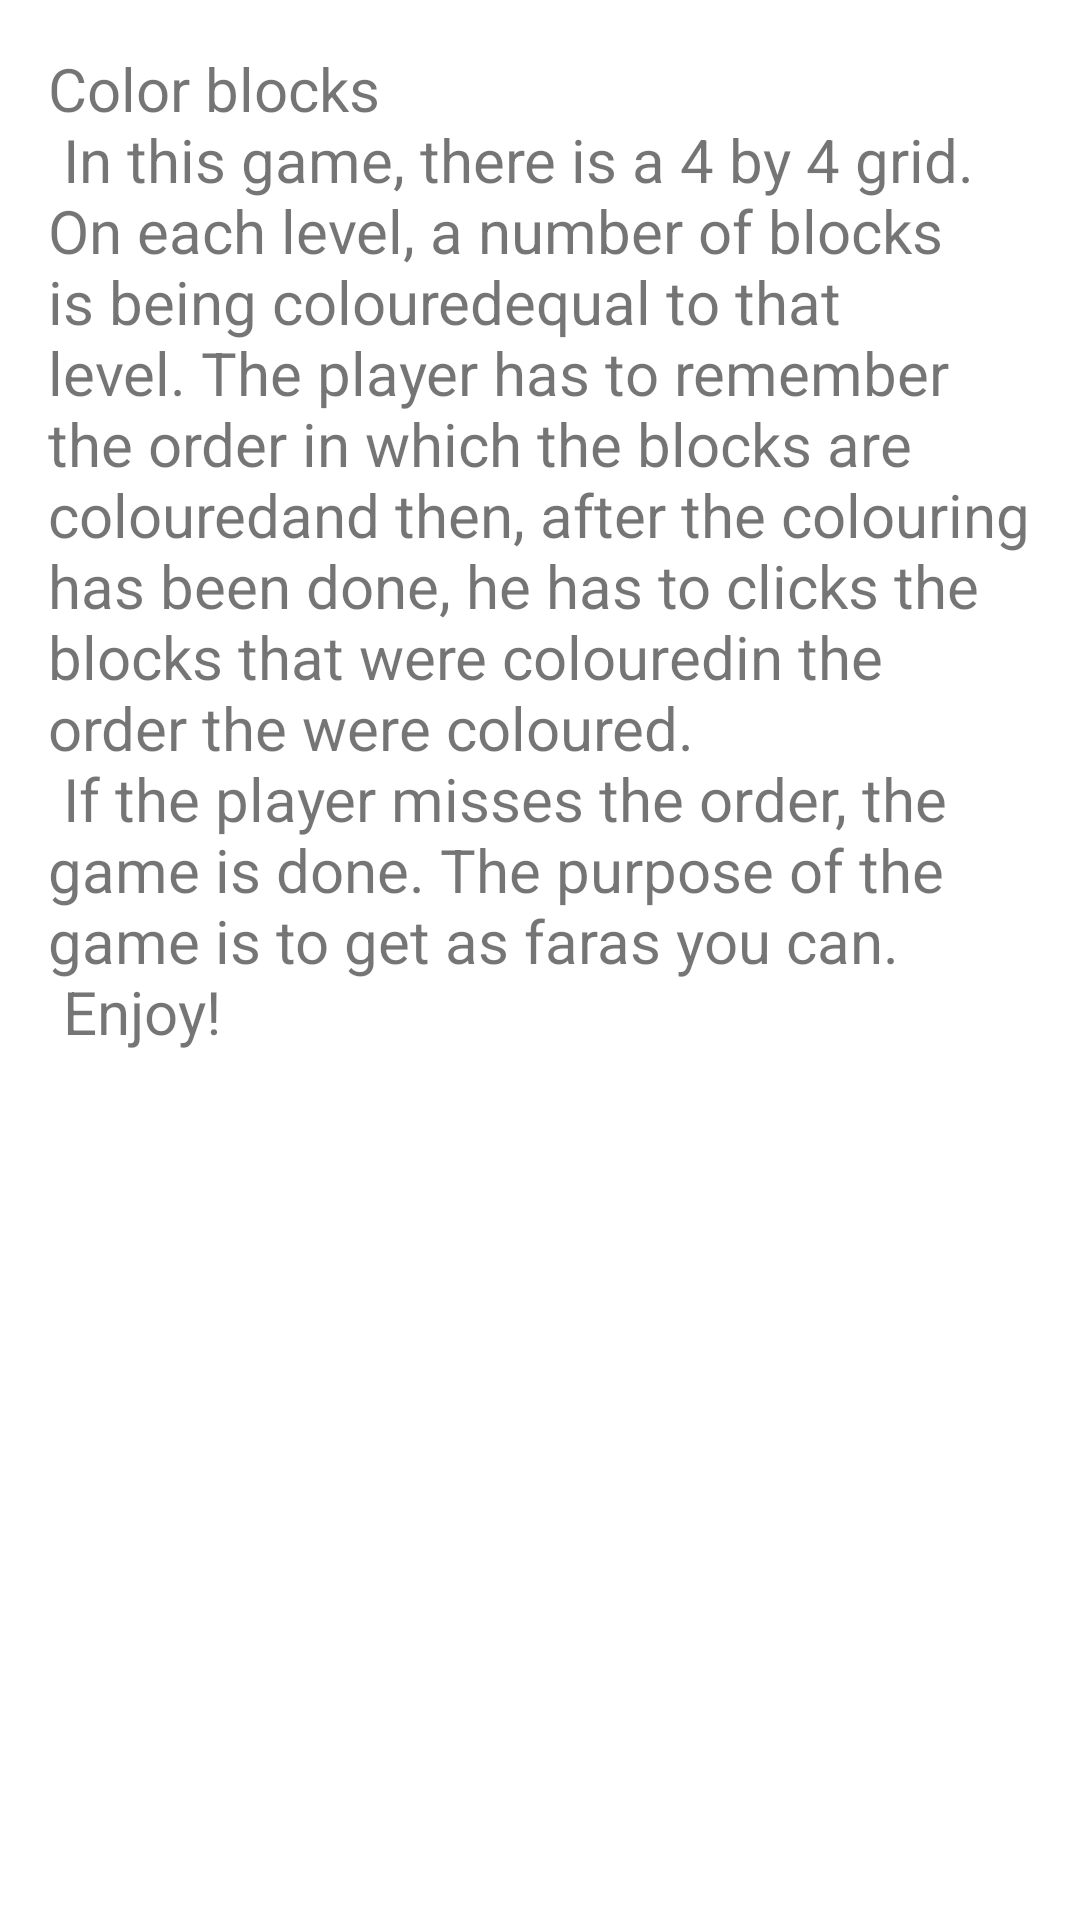

Produce the Android XML layout that renders to this screen, including the resource entries it uses.
<!-- AndroidManifest.xml: application theme Theme.ColorBlocks -->
<!-- res/layout/content_scrolling.xml -->
<?xml version="1.0" encoding="utf-8"?>
<androidx.core.widget.NestedScrollView
    xmlns:android="http://schemas.android.com/apk/res/android"
    xmlns:tools="http://schemas.android.com/tools"
    xmlns:app="http://schemas.android.com/apk/res-auto"
    app:layout_behavior="@string/appbar_scrolling_view_behavior"
    tools:showIn="@layout/activity_info"
    android:layout_width="match_parent"
    android:layout_height="match_parent"
    tools:context=".aboutgame.InfoActivity">

    <TextView
        android:layout_width="match_parent"
        android:layout_height="wrap_content"
        android:layout_margin="@dimen/text_margin"
        android:text="@string/description_body"
        android:textSize="20sp" />
</androidx.core.widget.NestedScrollView>
<!-- res/layout/activity_info.xml (included above) -->
<?xml version="1.0" encoding="utf-8"?>
<androidx.coordinatorlayout.widget.CoordinatorLayout
    xmlns:android="http://schemas.android.com/apk/res/android"
    xmlns:app="http://schemas.android.com/apk/res-auto"
    xmlns:tools="http://schemas.android.com/tools"
    android:layout_width="match_parent"
    android:layout_height="match_parent"
    android:fitsSystemWindows="true"
    tools:context=".aboutgame.InfoActivity">

    <com.google.android.material.appbar.AppBarLayout
        android:id="@+id/app_bar"
        android:fitsSystemWindows="true"
        android:layout_height="@dimen/app_bar_height"
        android:layout_width="match_parent"
        android:theme="@style/Theme.ColorBlocks.AppBarOverlay">

        <com.google.android.material.appbar.CollapsingToolbarLayout
            android:id="@+id/toolbar_layout"
            style="@style/Widget.MaterialComponents.Toolbar.Primary"
            android:fitsSystemWindows="true"
            android:layout_width="match_parent"
            android:layout_height="match_parent"
            app:toolbarId="@+id/toolbar"
            app:layout_scrollFlags="scroll|exitUntilCollapsed"
            app:contentScrim="?attr/colorPrimary">

            <androidx.appcompat.widget.Toolbar
                android:id="@+id/toolbar"
                android:layout_height="?attr/actionBarSize"
                android:layout_width="match_parent"
                app:layout_collapseMode="pin"
                app:popupTheme="@style/Theme.ColorBlocks.PopupOverlay" />

        </com.google.android.material.appbar.CollapsingToolbarLayout>
    </com.google.android.material.appbar.AppBarLayout>

    <include layout="@layout/content_scrolling" />

</androidx.coordinatorlayout.widget.CoordinatorLayout>
<!-- resources referenced by this layout -->
<resources>
  <dimen name="app_bar_height">180dp</dimen>
  <dimen name="text_margin">16dp</dimen>
  <string name="description_body">
          "Color blocks"
          "\n"
          "In this game, there is a 4 by 4 grid. On each level, a number of blocks is being coloured"
          "equal to that level. The player has to remember the order in which the blocks are coloured"
          "and then, after the colouring has been done, he has to clicks the blocks that were coloured"
          "in the order the were coloured."
          "\n"
          "If the player misses the order, the game is done. The purpose of the game is to get as far"
          "as you can."
          "\n"
          "Enjoy!"
      </string>
  <style name="Theme.ColorBlocks.AppBarOverlay" parent="ThemeOverlay.AppCompat.Dark.ActionBar" />
  <style name="Theme.ColorBlocks.PopupOverlay" parent="ThemeOverlay.AppCompat.Light" />
  <style name="Theme.ColorBlocks" parent="Theme.MaterialComponents.Light.NoActionBar">
          
          <item name="colorPrimary">@color/purple_500</item>
          <item name="colorPrimaryVariant">@color/purple_700</item>
          <item name="colorOnPrimary">@color/white</item>
          
          <item name="colorSecondary">@color/teal_200</item>
          <item name="colorSecondaryVariant">@color/teal_700</item>
          <item name="colorOnSecondary">@color/black</item>
          
          <item name="android:statusBarColor" tools:targetApi="l">?attr/colorPrimaryVariant</item>
          
      </style>
  <color name="purple_500">#FF6200EE</color>
  <color name="purple_700">#FF3700B3</color>
  <color name="white">#FFFFFFFF</color>
  <color name="teal_200">#FF03DAC5</color>
  <color name="teal_700">#FF018786</color>
  <color name="black">#FF000000</color>
</resources>
